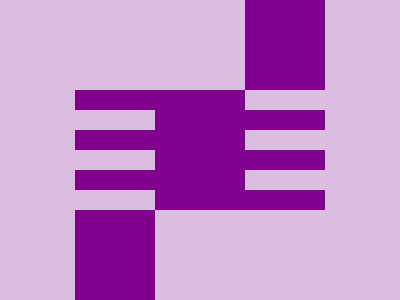

Reproduce this picture with HTML and CSS.

<p><p a>
<style>
  *{
    background: #DBBEDF;
  }
  p{
    width: 80;
    height: 120;
    background: repeating-linear-gradient(#81008F 0 20px, #0000 0 40px);
    margin: 90 67;
    box-shadow: 80px 0, 0 100px;
    color: #81008F;
  }
  [a]{
    margin: -210 237;
    scale: -1;
  }